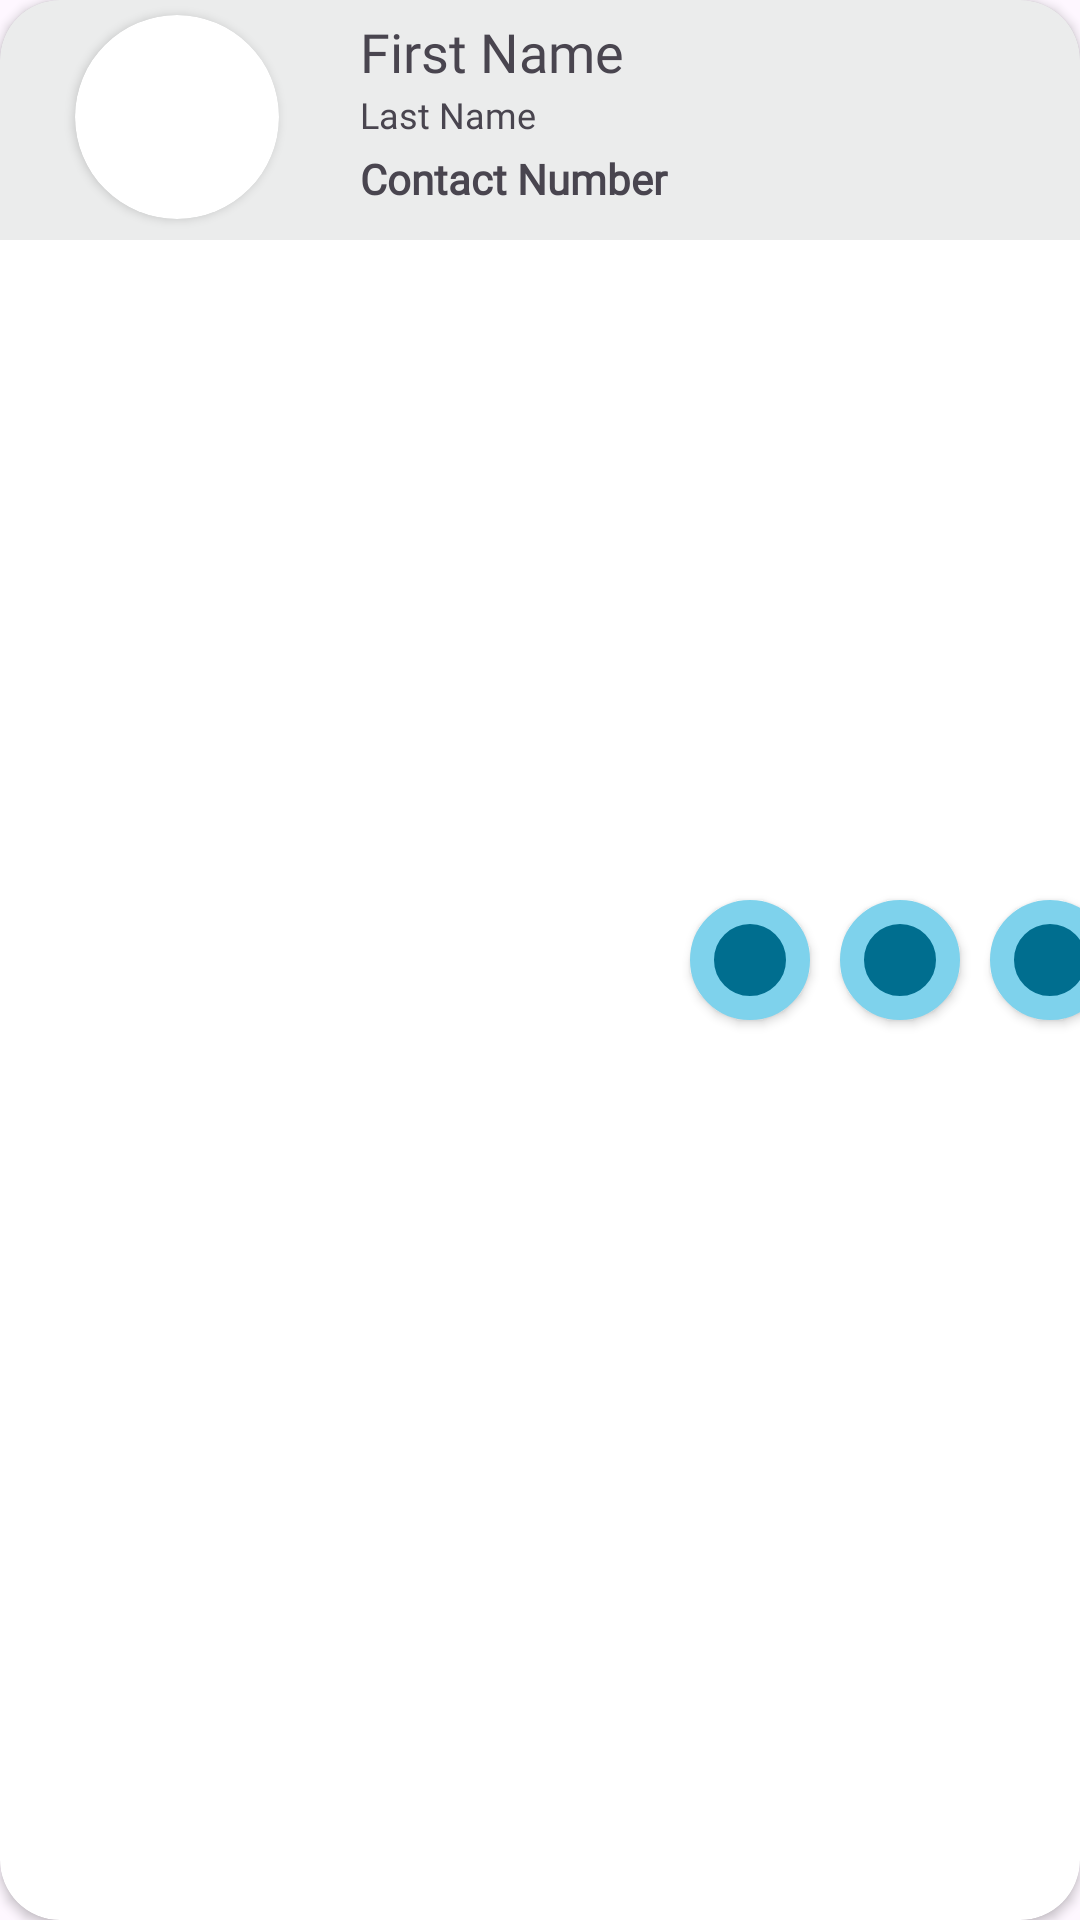

Android layout source for this screen:
<!-- AndroidManifest.xml: application theme Theme.CallBook -->
<!-- res/layout/contact_view.xml -->
<?xml version="1.0" encoding="utf-8"?>
<androidx.cardview.widget.CardView xmlns:android="http://schemas.android.com/apk/res/android"
    android:layout_width="match_parent"
    android:layout_height="80dp"
    xmlns:app="http://schemas.android.com/apk/res-auto"
    app:cardCornerRadius="20dp"
    android:layout_marginTop="5dp">


    <LinearLayout
        android:layout_width="match_parent"
        android:layout_height="80dp"
        android:background="#1E576061"
        android:foreground="@drawable/contactborder"
        android:orientation="vertical" />




    <androidx.cardview.widget.CardView
            android:layout_width="68dp"
            android:layout_height="68dp"
            app:cardCornerRadius="50dp"
            android:layout_marginTop="5dp"
            android:descendantFocusability="blocksDescendants"
            android:layout_marginStart="25dp">

            <LinearLayout
                android:layout_width="80dp"
                android:layout_height="80dp"
                android:layout_gravity="center">

                <ImageView
                    android:id="@+id/contactImage"
                    android:layout_width="match_parent"
                    android:layout_height="match_parent" />

            </LinearLayout>



        </androidx.cardview.widget.CardView>

    <TextView
        android:id="@+id/firstName"
        android:layout_width="120dp"
        android:layout_marginTop="5dp"
        android:textSize="18sp"
        android:layout_height="wrap_content"
        android:layout_marginStart="120dp"
        android:fontFamily="@font/poppins_medium"
        android:text="@string/first_name"/>
    <TextView
        android:id="@+id/LastName"
        android:layout_width="120dp"
        android:layout_marginTop="30dp"
        android:layout_height="wrap_content"
        android:textSize="12sp"
        android:layout_marginStart="120dp"
        android:fontFamily="@font/poppins_medium"
        android:text="@string/last_name"/>
    <TextView
        android:id="@+id/contactNumber"
        android:layout_width="120dp"
        android:textStyle="bold"
        android:layout_marginTop="50dp"
        android:layout_height="wrap_content"
        android:layout_marginStart="120dp"
        android:fontFamily="@font/poppins_medium"
        android:text="@string/contact_number"/>

            <Button

                android:id="@+id/makeCallButton"
                android:layout_gravity="center"
                android:layout_marginStart="70dp"
                android:foreground="@drawable/addcontact"
                android:foregroundGravity="center"
                android:foregroundTint="@color/white"
                android:layout_width="40dp"
                android:layout_height="40dp"
                android:background="@drawable/callbutton"/>

                <Button
                    android:id="@+id/ViewProfile"
                    android:layout_gravity="center"
                    android:layout_marginStart="120dp"
                    android:foreground="@drawable/addcontactlist"
                    android:foregroundGravity="center"
                    android:foregroundTint="@color/white"
                    android:layout_width="40dp"
                    android:layout_height="40dp"
                    android:background="@drawable/callbutton"/>

                <Button
                    android:id="@+id/deleteContact"
                    android:layout_gravity="center"
                    android:layout_marginStart="170dp"
                    android:foreground="@drawable/delete_contact"
                    android:foregroundGravity="center"
                    android:foregroundTint="@color/white"
                    android:layout_width="40dp"
                    android:layout_height="40dp"
                    android:background="@drawable/callbutton"/>





</androidx.cardview.widget.CardView>
<!-- resources referenced by this layout -->
<resources>
  <color name="white">#FFFFFFFF</color>
  <!-- drawable addcontact (drawable) -->
  <vector android:height="20dp" android:tint="@color/white"
      android:viewportHeight="24" android:viewportWidth="24"
      android:width="20dp" xmlns:android="http://schemas.android.com/apk/res/android">
      <path android:fillColor="@android:color/white" android:pathData="M20,15.5c-1.25,0 -2.45,-0.2 -3.57,-0.57 -0.35,-0.11 -0.74,-0.03 -1.02,0.24l-2.2,2.2c-2.83,-1.44 -5.15,-3.75 -6.59,-6.59l2.2,-2.21c0.28,-0.26 0.36,-0.65 0.25,-1C8.7,6.45 8.5,5.25 8.5,4c0,-0.55 -0.45,-1 -1,-1H4c-0.55,0 -1,0.45 -1,1 0,9.39 7.61,17 17,17 0.55,0 1,-0.45 1,-1v-3.5c0,-0.55 -0.45,-1 -1,-1zM21,6h-3V3h-2v3h-3v2h3v3h2V8h3z"/>
  </vector>
  <!-- drawable addcontactlist (drawable) -->
  <vector android:height="25dp" android:tint="@color/white"
      android:viewportHeight="24" android:viewportWidth="24"
      android:width="25dp" xmlns:android="http://schemas.android.com/apk/res/android">
      <path android:fillColor="@android:color/white" android:pathData="M12,2C6.48,2 2,6.48 2,12s4.48,10 10,10s10,-4.48 10,-10S17.52,2 12,2zM12,6c1.93,0 3.5,1.57 3.5,3.5S13.93,13 12,13s-3.5,-1.57 -3.5,-3.5S10.07,6 12,6zM12,20c-2.03,0 -4.43,-0.82 -6.14,-2.88C7.55,15.8 9.68,15 12,15s4.45,0.8 6.14,2.12C16.43,19.18 14.03,20 12,20z"/>
  
  
  </vector>
  <!-- drawable callbutton (drawable) -->
  <?xml version="1.0" encoding="utf-8"?>
  <shape xmlns:android="http://schemas.android.com/apk/res/android"
  
      android:shape="oval">
  
      <stroke
          android:color="#7ED2EC"
          android:width="8dp"/>
  
      <solid
          android:color="@color/dark_Blue"/>
  
      <size
          android:height="200dp"
          android:width="200dp"/>
  
  
  </shape>
  <!-- drawable contactborder (drawable) -->
  <?xml version="1.0" encoding="utf-8"?>
  <shape xmlns:android="http://schemas.android.com/apk/res/android"
  
      android:shape="rectangle">
  
      <stroke
          android:color="@color/dark_Blue"
          android:width="1dp"/>
  
      <corners
          android:radius="20dp"/>
  
  
  </shape>
  <!-- drawable delete_contact (drawable) -->
  <vector android:height="20dp" android:tint="#F4FFF3"
      android:viewportHeight="24" android:viewportWidth="24"
      android:width="20dp" xmlns:android="http://schemas.android.com/apk/res/android">
      <path android:fillColor="@android:color/white" android:pathData="M15,2l-3.5,0l-1,-1l-5,0l-1,1l-3.5,0l0,2l14,0z"/>
      <path android:fillColor="@android:color/white" android:pathData="M16,9c-0.7,0 -1.37,0.1 -2,0.29V5H2v12c0,1.1 0.9,2 2,2h5.68c1.12,2.36 3.53,4 6.32,4c3.87,0 7,-3.13 7,-7C23,12.13 19.87,9 16,9zM16,21c-2.76,0 -5,-2.24 -5,-5s2.24,-5 5,-5s5,2.24 5,5S18.76,21 16,21z"/>
      <path android:fillColor="@android:color/white" android:pathData="M16.5,12l-1.5,0l0,5l3.6,2.1l0.8,-1.2l-2.9,-1.7z"/>
  </vector>
  <string name="contact_number">Contact Number</string>
  <string name="first_name">First Name</string>
  <string name="last_name">Last Name</string>
  <style name="Theme.CallBook" parent="Base.Theme.CallBook" />
  <color name="dark_Blue">#006E8F</color>
  <style name="Base.Theme.CallBook" parent="Theme.Material3.DayNight.NoActionBar">
  
          <item name="colorPrimary">@color/light_Blue</item>
          <item name="colorPrimaryVariant">#64CAEA</item>
          <item name="android:statusBarColor">@color/dark_Blue</item>
  
      </style>
  <color name="light_Blue">#2A9CBF</color>
</resources>
